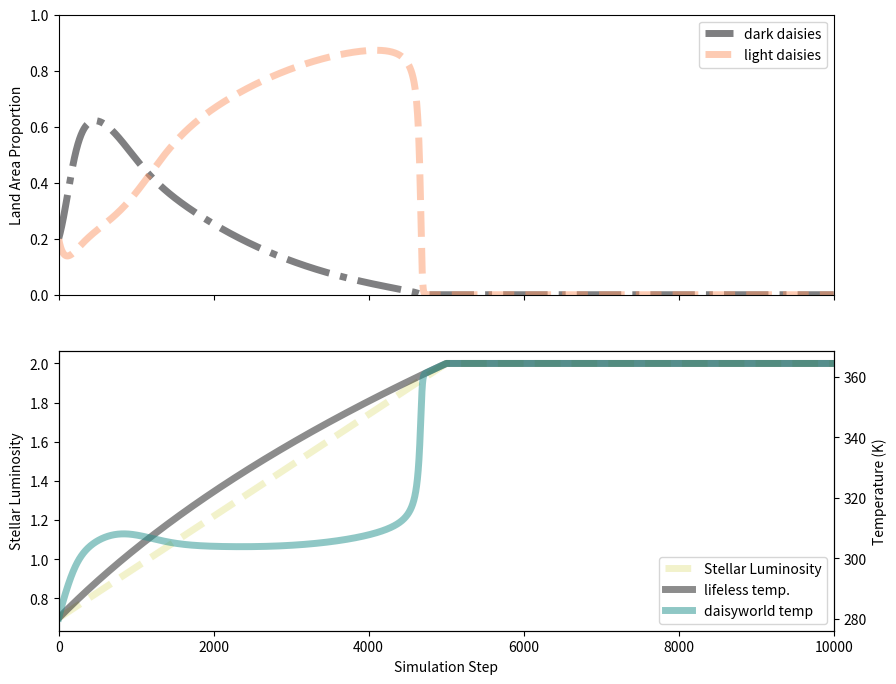

The script that saved this image: (Note: this script raises an exception after producing the figure.)
import numpy as np
import sympy as sp

import matplotlib.pyplot as plt

class SimpleDaisyWorld():

    def __init__(self, **kwargs):
        
        self.my_cmap = plt.get_cmap("magma")
        self.my_cmap2 = plt.get_cmap("viridis")
        # model parameters
        self.p = 1.0
        self.g = 0.003265
        self.S = 1000.0
        self.sigma = 5.67e-8
        self.gamma = 0.05
        self.q = 0.2 * self.S / self.sigma
        self.Toptim = 295.5
        self.dt = 0.01
        #albedos
        self.Ag = 0.5
        self.Aw = 0.75
        self.Ab = 0.25
        self.Ag2 = 1. * self.Ag

        self.max_L = 2.00
        self.min_L = 0.7
        self.steps_per_period = 10000

        self.initial_L = self.min_L
        self.initial_ab = 0.2
        self.initial_aw = 0.2
        self.initial_ag = self.p - self.initial_ab - self.initial_aw

        self.reset()

    def set_p(self, p):

        self.p = p

    def set_initial_ad(self, initial_ad):
        self.initial_ab = initial_ad

    def set_initial_al(self, initial_al):
        self.initial_aw = initial_al

    def set_Ag2(self, Ag):
       
       self.Ag2 = Ag

    def set_Ag(self, Ag):
       
       self.Ag = Ag

    def set_Al(self, Aw):
       
       self.Aw = Aw

    def set_Ad(self, Ab):
       
       self.Ab = Ab

    def reset(self):

        self.dL = 2 * (self.max_L - self.min_L) / self.steps_per_period

        self.ab = self.initial_ab
        self.aw = self.initial_aw

        self.initial_ag = self.p - self.initial_ab - self.initial_aw

        self.ag = self.initial_ag

        self.L = self.initial_L

        self.steps = 0
        self.list_A = []
        self.list_Te = []
        self.list_Tg = []
        self.list_Tb = []
        self.list_Tw = []
        self.list_T_lifeless = []
        self.list_L = []
        self.list_beta_b = []
        self.list_beta_w = []
        self.list_dab_dt = []
        self.list_daw_dt = []
        self.list_ab = []
        self.list_aw = []
        self.list_ag = []
        self.list_steps = []

        self.set_forcing_function()

    def set_forcing_function(self, forcing_function=None):
        """
        forcing_function is None (default linear ramp)
        or a callable f(L,t) that takes two args L and t,
        the current luminosity L and t, the time
        t = dt * step;resets to 0 at end of stellar period
        """

        if forcing_function is None:
            self.forcing_L = self.linear_ramp
        else:
            self.forcing_L = forcing_function

    def linear_ramp(self, current_L, tt):

        if self.steps % self.steps_per_period == 0:
            self.dL *= -1

        return self.L + self.dL

    def update_L(self, tt):
        
        new_L = self.forcing_L(self.L, tt)

        self.L = max([min([self.max_L, new_L]), self.min_L])

    def step(self, my_step):

        # global albedo
        # non-arable land has albedo Ag2
        self.A = (1.0 - self.p) * self.Ag2 + self.ag * self.Ag + self.aw * self.Aw + self.ab * self.Ab
        # effective global temperature
        self.Te = ((self.S * self.L * (1.0 - self.A))/self.sigma)**(1/4.)
        self.T_lifeless = ((self.S * self.L * (1.0 - self.Ag))/self.sigma)**(1/4.)
        # local temperature, bare ground, and light and dark daisies
        self.Tg = (self.q * (self.A - self.Ag) + self.Te**4.)**(1/4.)
        self.Tb = (self.q * (self.A - self.Ab) + self.Te**4.)**(1/4.)
        self.Tw = (self.q * (self.A - self.Aw) + self.Te**4.)**(1/4.)
        #print(self.Tb, self.Tg, self.Tw)
        # daisy growth rates
        self.beta_b = 1 - self.g * (self.Toptim - self.Tb)**2
        self.beta_w = 1 - self.g * (self.Toptim - self.Tw)**2
        # change in daisy populations
        self.dab_dt = self.ab * (self.ag*self.beta_b - self.gamma)
        self.daw_dt = self.aw * (self.ag*self.beta_w - self.gamma)
        # ground covered by daisies
        self.ab = self.ab + self.dt * self.dab_dt
        self.aw = self.aw + self.dt * self.daw_dt
        # bare, suitable land not populated by daisies
        self.ag = self.p - self.aw - self.ab 

        self.steps += 1
        self.update_L(my_step * self.dt)

    def store_values(self):
        
        self.list_A.append(self.A)
        self.list_Te.append(self.Te)
        self.list_Tg.append(self.Tg)
        self.list_Tb.append(self.Tb)
        self.list_Tw.append(self.Tw)
        self.list_T_lifeless.append(self.T_lifeless)
        self.list_beta_b.append(self.beta_b)
        self.list_beta_w.append(self.beta_w)
        self.list_dab_dt.append(self.dab_dt)
        self.list_daw_dt.append(self.daw_dt)
        self.list_ab.append(self.ab)
        self.list_aw.append(self.aw)
        self.list_ag.append(self.ag)
        self.list_steps.append(self.steps)
        self.list_L.append(self.L)

    def run_sim(self, num_periods=1):

        for period in range(num_periods):
            for my_step in range(self.steps_per_period):
                self.step(my_step)
                self.store_values()

    def plot_curve(self, show_habitable=False):

        fig, ax = plt.subplots(2,1, figsize=(10,8))
        ax2 = ax[1].twinx()

        lines = ax[1].plot(self.list_steps, self.list_L, "--", \
                color=[0.9,0.9,0.6], label="Stellar Luminosity", lw=5, alpha=0.5)
        lines += ax2.plot(self.list_steps, self.list_T_lifeless, \
                color=[0.1,0.1,0.1], label="lifeless temp.", lw=5, alpha=0.5)
        lines += ax2.plot(self.list_steps, self.list_Te, \
                color=self.my_cmap2(128), label="daisyworld temp", lw=5, alpha=0.5)

        if show_habitable:
            pm_range = np.sqrt(1 / self.g)

            my_x = [0, max(self.list_steps)*2]
            upper = self.Toptim + pm_range
            lower = self.Toptim - pm_range

            my_fill = ax2.fill_between(my_x, [lower, lower],\
                    [upper, upper], alpha=0.1225, color=self.my_cmap2(96),\
                    label="habitable range")
            lines += ax2.plot(my_x, [self.Toptim, self.Toptim],\
                    alpha=0.1225, color=self.my_cmap2(96), \
                    label="habitable range")

        labels = [line.get_label() for line in lines]
        ax[1].legend(lines, labels, loc=4)
        ax[0].plot(self.list_steps, self.list_ab, "-.", \
                color=self.my_cmap(0), label="dark daisies", lw=5, alpha=0.5)
        ax[0].plot(self.list_steps, self.list_aw, "--", \
                color=self.my_cmap(200), label="light daisies", lw=5, alpha=0.5)
        ax[0].legend()

        ax[1].set_xlim(0, max(self.list_steps))
        ax[0].set_xlim(0, max(self.list_steps))

        ax[0].set_ylim(0, 1.0)
        
        ax[0].set_ylabel("Land Area Proportion")
        ax[1].set_xlabel("Simulation Step")
        ax[1].set_ylabel("Stellar Luminosity")
        ax2.set_ylabel("Temperature (K)")
        ax[0].set_xticklabels("")


        return fig, ax

if __name__ == "__main__":

    world = SimpleDaisyWorld()

    world.run_sim()
    fig, ax = world.plot_curve()
    fig.savefig("results/daisy_world_simple.png")
